Run: headless pygame with SDL's dummy video driver; simulated clock (each Clock.tick advances the game by its frame time, no real sleeping); random seed 0; keys injected as events and as key.get_pressed() state; no mouse input.
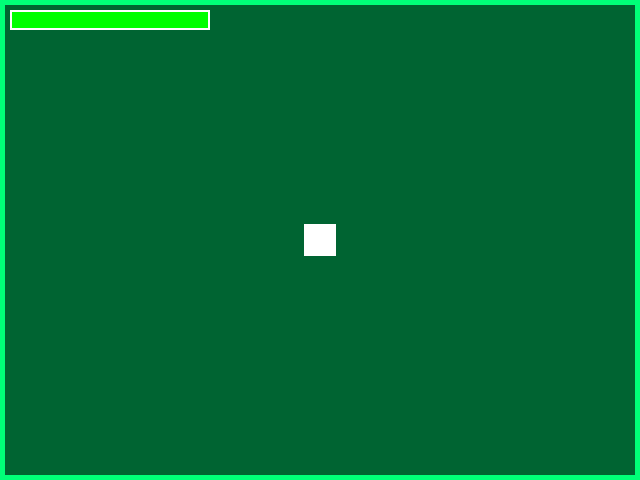
Frame 1 of 4 · flips 1–60 · no input
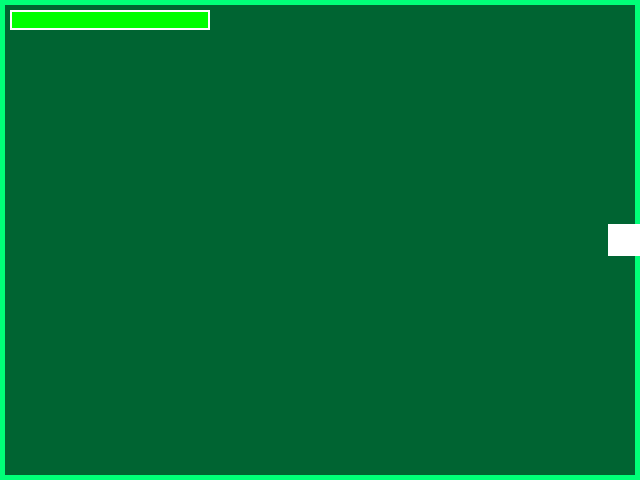
Frame 2 of 4 · flips 61–180 · tapped SPACE, RETURN · held RIGHT (→), D
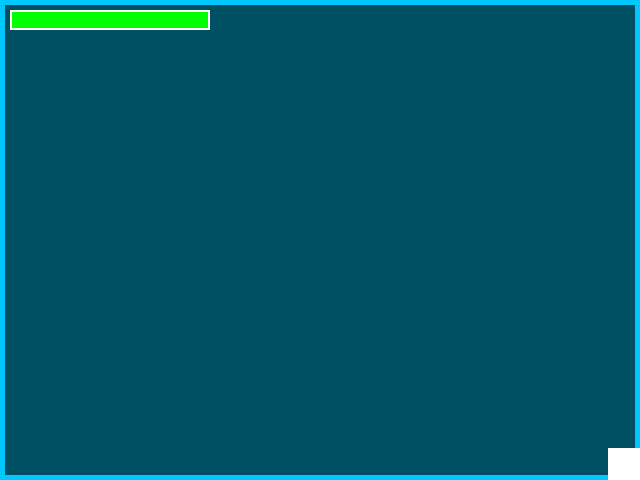
Frame 3 of 4 · flips 181–300 · held DOWN (↓), S
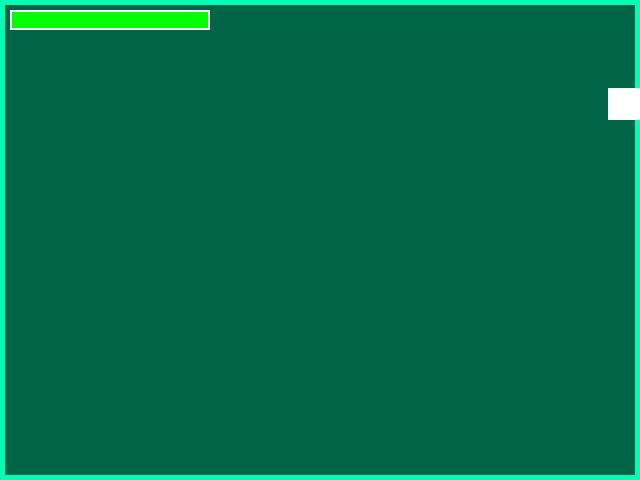
Frame 4 of 4 · flips 301–420 · held LEFT (←), A, UP (↑), W

The pygame program that drew these frames:

# level2.py
import pygame
import sys
import random
import math
import time

# --- Constants ---
V_WIDTH, V_HEIGHT = 640, 480
PLAYER_SIZE = 32
FPS = 60

# Dash
DASH_SPEED = 30
DASH_FRAMES = 3
DASH_COOLDOWN = 400
AFTERIMAGE_LIFETIME = 250
BORDER_THICKNESS = 5

# Health / damage
PLAYER_MAX_HEALTH = 100

# Effects
HIT_FLASH_DURATION = 150
PULSE_DURATION = 500
PULSE_ALPHA = 100

# Colors
NEON_COLORS = [
    ((0, 255, 180), (0, 100, 70)),
    ((0, 200, 255), (0, 80, 100)),
    ((140, 0, 255), (80, 0, 120)),
    ((0, 255, 120), (0, 100, 50)),
]

class AfterImage:
    def __init__(self, pos, order, total):
        x = max(pos[0], BORDER_THICKNESS + PLAYER_SIZE / 2)
        x = min(x, V_WIDTH - BORDER_THICKNESS - PLAYER_SIZE / 2)
        y = max(pos[1], BORDER_THICKNESS + PLAYER_SIZE / 2)
        y = min(y, V_HEIGHT - BORDER_THICKNESS - PLAYER_SIZE / 2)
        self.pos = (x, y)
        self.created_at = pygame.time.get_ticks()
        self.order = order
        self.total = total

    def get_alpha(self):
        elapsed = pygame.time.get_ticks() - self.created_at
        if elapsed > AFTERIMAGE_LIFETIME:
            return 0
        base_alpha = 50 + int(205 * (self.order / self.total))
        fade_factor = 1 - elapsed / AFTERIMAGE_LIFETIME
        return int(base_alpha * fade_factor)


class Player(pygame.sprite.Sprite):
    def __init__(self, x, y):
        super().__init__()
        self.health = PLAYER_MAX_HEALTH
        self.dead = False
        self.hit_flash = False
        self.hit_time = 0

        self.image = pygame.Surface((PLAYER_SIZE, PLAYER_SIZE))
        self.image.fill((255, 255, 255))
        self.rect = self.image.get_rect(center=(x, y))
        self.pos = pygame.Vector2(self.rect.center)
        self.speed = 3

        # Dash
        self.dash_cooldown = DASH_COOLDOWN
        self.last_dash = -DASH_COOLDOWN
        self.is_dashing = False
        self.dash_dir = pygame.Vector2(0, -1)
        self.dash_start_time = 0
        self.dash_progress = 0
        self.afterimages = []
        self._next_afterimage_at = 0
        self.dash_key_pressed = False

        # Facing vector
        self.facing = pygame.Vector2(0, -1)

    def take_damage(self, amount):
        if self.dead:
            return
        self.health -= amount
        self.hit_flash = True
        self.hit_time = pygame.time.get_ticks()
        if self.health <= 0:
            self.health = 0
            self.dead = True

    def try_start_dash(self):
        now = pygame.time.get_ticks()
        if self.dead or self.is_dashing or (now - self.last_dash < self.dash_cooldown):
            return
        self.dash_dir = self.facing.normalize() if self.facing.length_squared() > 0 else pygame.Vector2(0, -1)
        self.is_dashing = True
        self.dash_start_time = now
        self.last_dash = now
        self._next_afterimage_at = now
        self.afterimages.clear()
        self.afterimages.append(AfterImage(self.pos, 1, DASH_FRAMES))

    def update_dash(self):
        if not self.is_dashing:
            return
        now = pygame.time.get_ticks()
        self.pos += self.dash_dir * DASH_SPEED
        self.rect.center = (int(self.pos.x), int(self.pos.y))
        if now >= self._next_afterimage_at and len(self.afterimages) < DASH_FRAMES:
            self.afterimages.append(AfterImage(self.pos, len(self.afterimages)+1, DASH_FRAMES))
            self._next_afterimage_at = now + (self.dash_cooldown // DASH_FRAMES)
        self.dash_progress += 1
        if self.dash_progress >= DASH_FRAMES:
            self.is_dashing = False
            self.dash_progress = 0
            self.afterimages.clear()

    def update(self, keys, bounds_rect):
        if self.dead:
            return

        # Movement - no diagonals
        move_vec = pygame.Vector2(0, 0)
        if not self.is_dashing:
            if keys[pygame.K_w]:
                move_vec.y = -1
            elif keys[pygame.K_s]:
                move_vec.y = 1
            elif keys[pygame.K_a]:
                move_vec.x = -1
            elif keys[pygame.K_d]:
                move_vec.x = 1

            if move_vec.length_squared() > 0:
                move_vec = move_vec.normalize() * self.speed
                self.facing = move_vec.normalize()
                self.pos += move_vec
                self.rect.center = (int(self.pos.x), int(self.pos.y))
                self.rect.clamp_ip(bounds_rect)
                self.pos = pygame.Vector2(self.rect.center)

        # Dash
        if keys[pygame.K_LSHIFT]:
            if not self.dash_key_pressed: 
                self.try_start_dash()
            self.dash_key_pressed = True
        else:
            self.dash_key_pressed = False

        if self.is_dashing:
            self.update_dash()

    def draw(self, surface):
        # Afterimages
        for afterimage in list(self.afterimages):
            alpha = afterimage.get_alpha()
            if alpha <= 0:
                try:
                    self.afterimages.remove(afterimage)
                except ValueError:
                    pass
                continue
            surf = pygame.Surface((PLAYER_SIZE, PLAYER_SIZE), pygame.SRCALPHA)
            surf.fill((255, 255, 255, alpha))
            pos = (afterimage.pos[0] - PLAYER_SIZE / 2, afterimage.pos[1] - PLAYER_SIZE / 2)
            surface.blit(surf, pos)

        # Player
        color = (255, 255, 255)
        if self.hit_flash:
            color = (255, 0, 0)
            if pygame.time.get_ticks() - self.hit_time > HIT_FLASH_DURATION:
                self.hit_flash = False
        pygame.draw.rect(surface, color, self.rect)


class Level2:
    def __init__(self):
        pygame.init()
        self.screen = pygame.display.set_mode((V_WIDTH, V_HEIGHT))
        pygame.display.set_caption("Level 2 - Neon Arena")
        self.clock = pygame.time.Clock()
        self.running = True

        self.bounds_rect = pygame.Rect(0, 0, V_WIDTH, V_HEIGHT)
        self.player = Player(V_WIDTH//2, V_HEIGHT//2)

        # Neon background
        self.color_index = random.randrange(len(NEON_COLORS))
        self.border_color, self.floor_color = NEON_COLORS[self.color_index]
        self.last_color_change = pygame.time.get_ticks()
        self.pulse_start = None
        self.pulse_color = tuple(min(255, c + 100) for c in self.border_color)

    def handle_events(self):
        for event in pygame.event.get():
            if event.type == pygame.QUIT:
                self.running = False

    def update(self, dt):
        keys = pygame.key.get_pressed()
        self.player.update(keys, self.bounds_rect)

        # Neon background pulse
        now = pygame.time.get_ticks()
        if now - self.last_color_change > 3000:
            indices = [i for i in range(len(NEON_COLORS)) if i != self.color_index]
            self.color_index = random.choice(indices)
            self.border_color, self.floor_color = NEON_COLORS[self.color_index]
            self.pulse_start = now
            self.pulse_color = tuple(min(255, c + 100) for c in self.border_color)
            self.last_color_change = now

    def draw(self):
        # background
        self.screen.fill(self.floor_color)
        pygame.draw.rect(self.screen, self.border_color, (0,0,V_WIDTH,V_HEIGHT), BORDER_THICKNESS)

        # pulse overlay
        if self.pulse_start:
            elapsed = pygame.time.get_ticks() - self.pulse_start
            if elapsed < PULSE_DURATION:
                alpha = int(PULSE_ALPHA * (1 - elapsed / PULSE_DURATION))
                overlay = pygame.Surface((V_WIDTH, V_HEIGHT), pygame.SRCALPHA)
                overlay.fill((*self.pulse_color, alpha))
                self.screen.blit(overlay, (0,0))
            else:
                self.pulse_start = None

        # health bar
        hp_percent = max(0.0, min(1.0, self.player.health / PLAYER_MAX_HEALTH))
        bar_rect = pygame.Rect(10, 10, int(200 * hp_percent), 20)
        bar_color = (int(255 * (1 - hp_percent)), int(255 * hp_percent), 0)
        pygame.draw.rect(self.screen, bar_color, bar_rect)
        pygame.draw.rect(self.screen, (255, 255, 255), (10, 10, 200, 20), 2)

        # player
        self.player.draw(self.screen)

        pygame.display.flip()

    def run(self):
        while self.running:
            dt = self.clock.tick(FPS)
            self.handle_events()
            self.update(dt)
            self.draw()
        pygame.quit()
        sys.exit()


if __name__ == "__main__":
    Level2().run()
